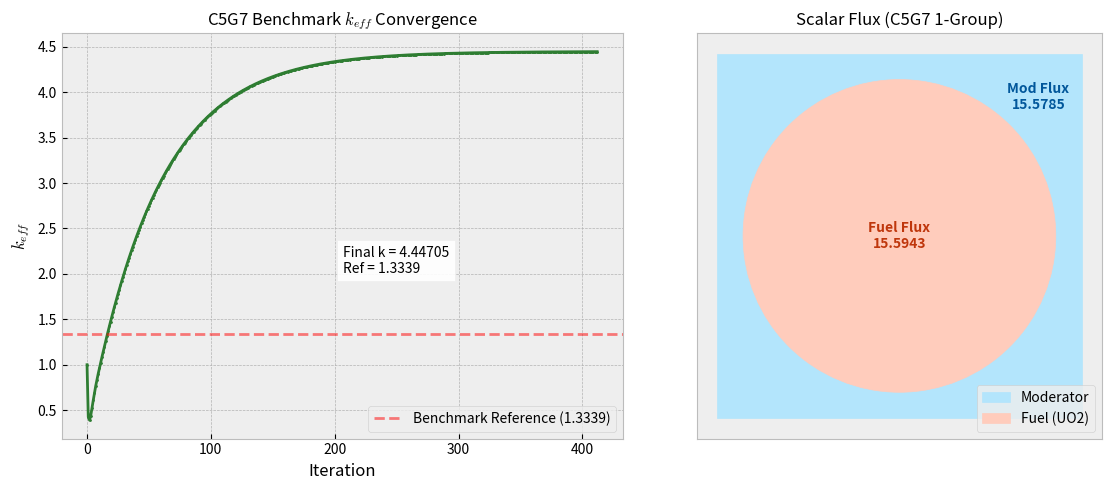

Source code (Python):
import numpy as np
import time
import matplotlib.pyplot as plt
import matplotlib.patches as patches

# ==========================================
# MOC 求解器类 (逻辑保持不变，通用引擎)
# ==========================================
class MOC_Solver_C5G7:
    def __init__(self, pitch, radius, n_azimuthal, n_rays, material_data):
        self.pitch = pitch  
        self.radius = radius 
        self.n_angles = n_azimuthal
        self.n_rays = n_rays
        self.mats = material_data
        
        # 1. 几何体积真值
        self.vol_fuel = np.pi * radius**2
        self.vol_mod = pitch**2 - self.vol_fuel
        self.volumes = np.array([self.vol_fuel, self.vol_mod])
        
        # 2. 物理量初始化
        self.flux = np.array([1.0, 1.0])
        self.source = np.zeros(2)
        self.k_eff = 1.0
        self.k_history = [] 
        
        print(f">> [Init] C5G7 Geometry: Pitch={pitch}cm, Radius={radius}cm")
        self.tracks, self.moc_vol_raw = self._generate_tracks()
        
        # 4. 体积校正
        self.moc_geo_area = self.moc_vol_raw * (2.0 / np.pi)
        print(f"   Geo Area: {self.volumes}")
        print(f"   MOC Area: {self.moc_geo_area}")
        
        self.boundary_psi = np.zeros((len(self.tracks), 2))

    def _generate_tracks(self):
        tracks = []
        vol_accum = np.zeros(2)
        
        angles = np.linspace(0, np.pi/2, self.n_angles, endpoint=False) + (np.pi/2)/(2*self.n_angles)
        half_p = self.pitch / 2.0
        
        for angle in angles:
            sin_p = np.sin(angle)
            cos_p = np.cos(angle)
            max_proj = half_p * (np.abs(sin_p) + np.abs(cos_p))
            spacing = max_proj / (self.n_rays - 0.5)
            w_track = spacing * (np.pi / 2.0 / self.n_angles)
            
            for i in range(-self.n_rays, self.n_rays + 1):
                t = i * spacing
                if abs(t) >= max_proj: continue
                
                segs = []
                len_fuel = 0.0
                if abs(t) < self.radius:
                    len_fuel = 2.0 * np.sqrt(self.radius**2 - t**2)
                
                intersects = []
                for x in [-half_p, half_p]:
                    if abs(cos_p)>1e-9:
                        y=(x*sin_p-t)/cos_p
                        if abs(y)<=half_p+1e-6: intersects.append([x,y])
                for y in [-half_p, half_p]:
                    if abs(sin_p)>1e-9:
                        x=(t+y*cos_p)/sin_p
                        if abs(x)<=half_p+1e-6: intersects.append([x,y])
                
                unique = []
                for p in intersects:
                    if not any(np.linalg.norm(np.array(p)-np.array(u))<1e-5 for u in unique): unique.append(p)
                
                if len(unique)>=2:
                    dists = np.linalg.norm(np.array(unique)[:,None]-np.array(unique), axis=2)
                    total_len = np.max(dists)
                    len_mod = max(0.0, total_len - len_fuel)
                    
                    if len_fuel > 0:
                        segs = [(1, len_mod/2), (0, len_fuel), (1, len_mod/2)]
                    else:
                        segs = [(1, total_len)]
                    
                    tracks.append({'segs': segs, 'w': w_track})
                    for rid, length in segs:
                        vol_accum[rid] += length * w_track

        return tracks, vol_accum

    def transport_sweep(self):
        flux_accum = np.zeros(2)
        
        for t_idx, track in enumerate(self.tracks):
            w = track['w']
            
            # 正向
            psi = self.boundary_psi[t_idx, 1] 
            for rid, length in track['segs']:
                st = self.mats[rid]['st']
                q_ang = self.source[rid] / (4.0 * np.pi)
                
                if st > 1e-8:
                    exp_v = np.exp(-st * length)
                    psi_out = psi * exp_v + (q_ang/st) * (1.0 - exp_v)
                    psi_bar = (q_ang/st) - (psi_out - psi)/(st*length)
                else:
                    psi_out = psi + q_ang*length
                    psi_bar = 0.5*(psi+psi_out)
                
                flux_accum[rid] += psi_bar * length * w
                psi = psi_out
            self.boundary_psi[t_idx, 0] = psi
            
            # 反向
            psi = self.boundary_psi[t_idx, 0]
            for rid, length in reversed(track['segs']):
                st = self.mats[rid]['st']
                q_ang = self.source[rid] / (4.0 * np.pi)
                
                if st > 1e-8:
                    exp_v = np.exp(-st * length)
                    psi_out = psi * exp_v + (q_ang/st) * (1.0 - exp_v)
                    psi_bar = (q_ang/st) - (psi_out - psi)/(st*length)
                else:
                    psi_out = psi + q_ang*length
                    psi_bar = 0.5*(psi+psi_out)
                    
                flux_accum[rid] += psi_bar * length * w
                psi = psi_out
            self.boundary_psi[t_idx, 1] = psi
            
        new_flux = np.zeros(2)
        for i in range(2):
            if self.moc_vol_raw[i] > 0:
                avg_psi_in_track = flux_accum[i] / self.moc_vol_raw[i]
                new_flux[i] = 2.0 * np.pi * avg_psi_in_track
        
        return new_flux

    def solve(self):
        print(">> [Solve] C5G7 Benchmark Start...")
        
        prod = sum(self.mats[i]['nusf']*self.flux[i]*self.volumes[i] for i in range(2))
        if prod > 0: self.flux /= prod
        
        self.k_history.append(self.k_eff)
        
        for it in range(1, 1500):
            # Source Update
            for i in range(2):
                mat = self.mats[i]
                self.source[i] = (1.0/self.k_eff)*mat['nusf']*self.flux[i] + mat['ss']*self.flux[i]
            
            # Sweep
            new_flux = self.transport_sweep()
            
            # k Update
            prod_new = sum(self.mats[i]['nusf']*new_flux[i]*self.volumes[i] for i in range(2))
            k_new = self.k_eff * prod_new
            self.k_history.append(k_new)
            
            # Norm
            if prod_new > 0:
                new_flux /= prod_new
            
            # Check
            err_k = abs(k_new - self.k_eff) / self.k_eff
            self.k_eff = k_new
            self.flux = new_flux
            
            if it % 10 == 0 or it == 1:
                ratio = self.flux[1]/self.flux[0]
                print(f"Iter {it:3d}: k={self.k_eff:.5f} | Err={err_k:.2e} | Mod/Fuel Ratio={ratio:.3f}")
            
            if err_k < 1e-5:
                print("\n>> 收敛成功 (Converged)!")
                print(f"   Calculated k_eff: {self.k_eff:.6f}")
                print(f"   Benchmark  k_inf: ~1.3339")
                print(f"   Difference: {(self.k_eff - 1.3339)*100000:.1f} pcm")
                return self.k_history, self.flux
                
        print(">> 达到最大迭代次数")
        return self.k_history, self.flux

# ==========================================
# 绘图函数 (C5G7 专用标注)
# ==========================================
def plot_results(k_history, flux_fuel, flux_mod):
    plt.style.use('bmh')
    fig, (ax1, ax2) = plt.subplots(1, 2, figsize=(12, 5))
    
    # 图1: k_eff 收敛曲线
    ax1.plot(k_history, linewidth=2, color='#2E7D32', marker='.', markersize=2)
    # 画一条参考线
    ax1.axhline(y=1.3339, color='r', linestyle='--', alpha=0.5, label='Benchmark Reference (1.3339)')
    
    ax1.set_title(r'C5G7 Benchmark $k_{eff}$ Convergence', fontsize=12)
    ax1.set_xlabel('Iteration')
    ax1.set_ylabel(r'$k_{eff}$')
    ax1.legend()
    ax1.grid(True)
    
    final_k = k_history[-1]
    ax1.text(len(k_history)*0.5, min(k_history) + (max(k_history)-min(k_history))*0.4, 
             f'Final k = {final_k:.5f}\nRef = 1.3339', 
             bbox=dict(facecolor='white', alpha=0.9))

    # 图2: 区域通量
    ax2.add_patch(patches.Rectangle((-0.63, -0.63), 1.26, 1.26, 
                                    color='#B3E5FC', label='Moderator'))
    ax2.add_patch(patches.Circle((0, 0), 0.54, 
                                 color='#FFCCBC', label='Fuel (UO2)'))
    
    ax2.set_xlim(-0.7, 0.7)
    ax2.set_ylim(-0.7, 0.7)
    ax2.set_aspect('equal')
    ax2.set_title('Scalar Flux (C5G7 1-Group)', fontsize=12)
    
    ax2.text(0, 0, f"Fuel Flux\n{flux_fuel:.4f}", 
             ha='center', va='center', fontsize=10, fontweight='bold', color='#BF360C')
    ax2.text(0.48, 0.48, f"Mod Flux\n{flux_mod:.4f}", 
             ha='center', va='center', fontsize=10, fontweight='bold', color='#01579B')
    
    ax2.set_xticks([])
    ax2.set_yticks([])
    ax2.legend(loc='lower right')

    plt.tight_layout()
    plt.show()

# ==========================================
# C5G7 Benchmark 输入参数
# 来源: OECD/NEA C5G7 Specification
# 物理数据: 7群数据经能谱加权后的单群等效值
# ==========================================

# 1. 几何尺寸 (C5G7 标准)
# 燃料棒半径比典型的 17x17 (0.41cm) 要粗
pitch = 1.26
radius = 0.54 

# 2. 材料截面 (1群等效)
# 数据解释:
# st (Total)   = Absorption + Scattering
# nusf (Prod)  = nu * Fission
# ss (Scatter) = Scattering
mat_fuel = {'st': 0.2030, 'nusf': 0.0700, 'ss': 0.1880} 
mat_mod  = {'st': 0.9000, 'nusf': 0.0000, 'ss': 0.8990} 

materials = {0: mat_fuel, 1: mat_mod}

# 3. 初始化求解器
# 增加射线数 n_rays=100 以确保几何体积计算足够精确（C5G7 燃料半径大，更需要精确）
moc = MOC_Solver_C5G7(pitch, radius, n_azimuthal=16, n_rays=100, material_data=materials)

# 4. 运行
real_k_history, real_flux = moc.solve()

# 5. 绘图
plot_results(real_k_history, real_flux[0], real_flux[1])
